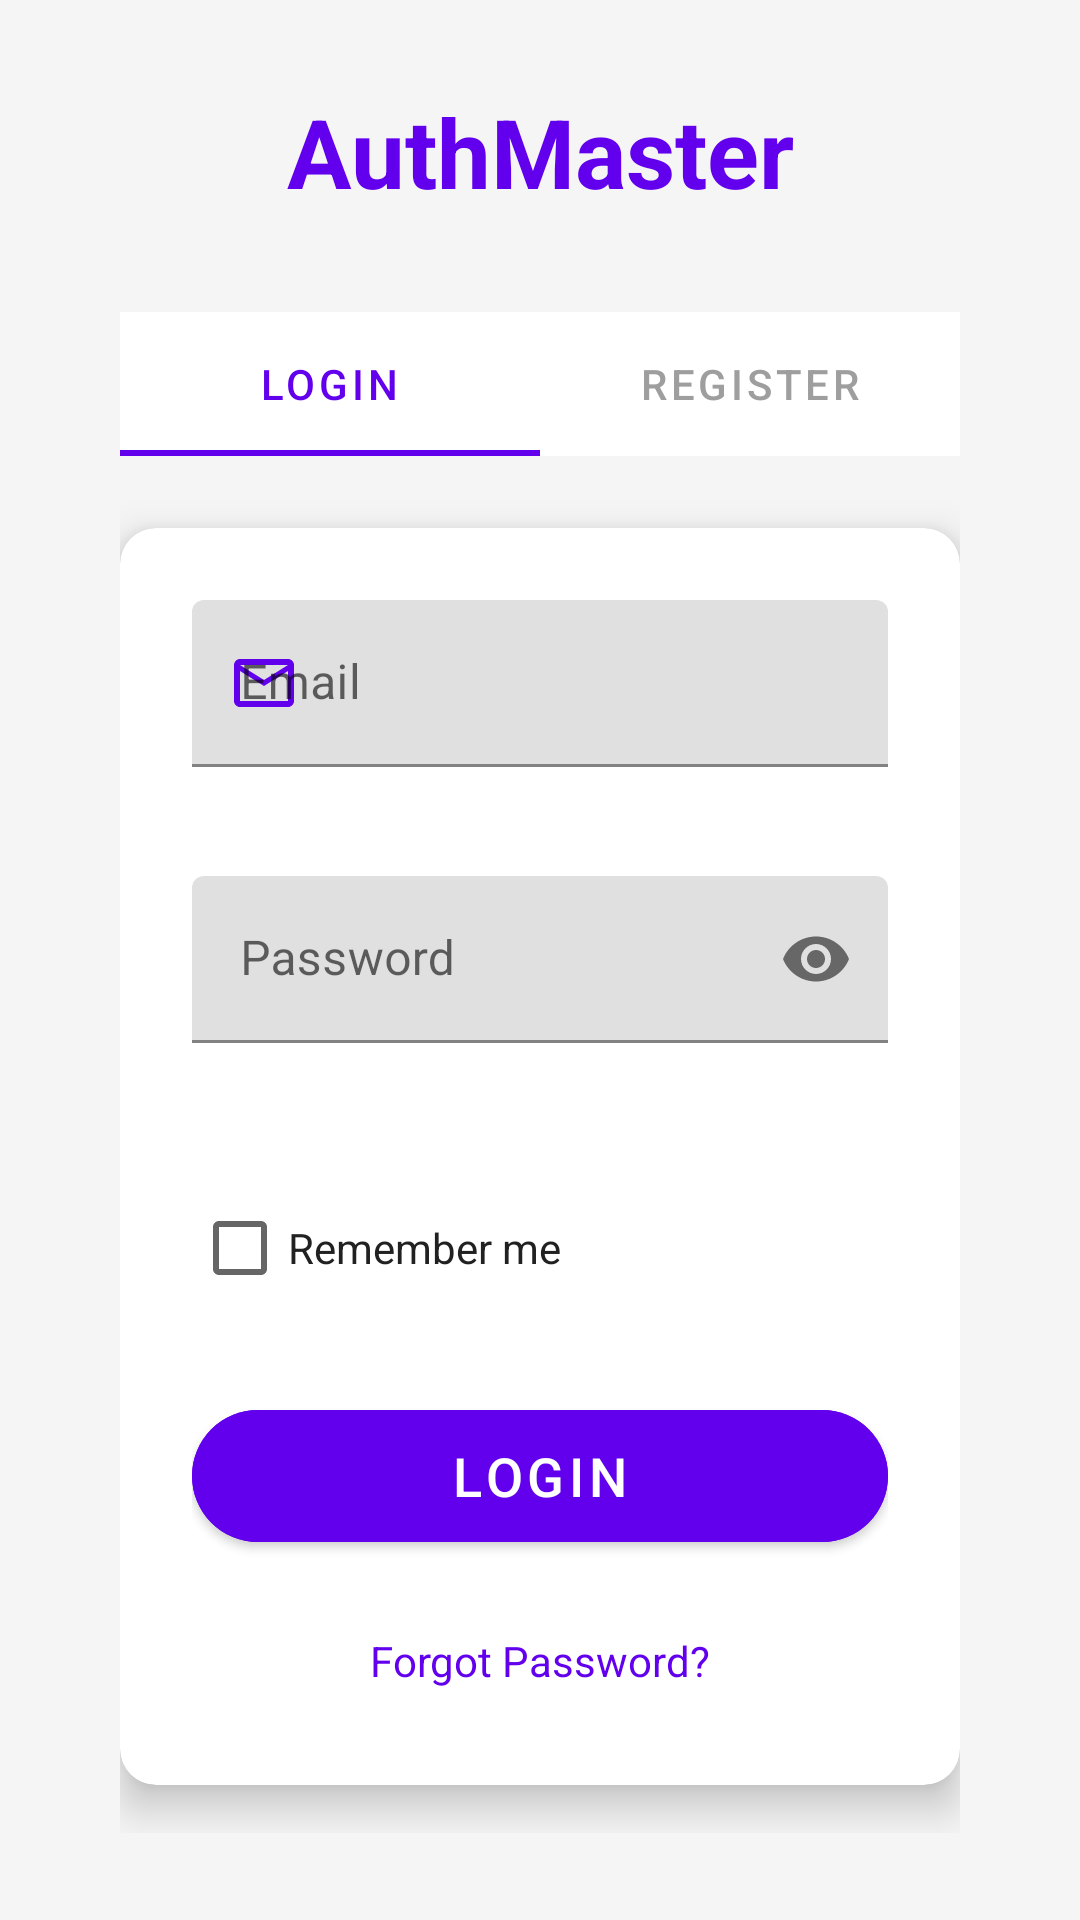

Layout XML and referenced resources for this Android screen:
<!-- AndroidManifest.xml: application theme Theme.CaseStudy -->
<!-- res/layout/activity_main.xml -->
<?xml version="1.0" encoding="utf-8"?>
<ScrollView xmlns:android="http://schemas.android.com/apk/res/android"
    xmlns:app="http://schemas.android.com/apk/res-auto"
    xmlns:tools="http://schemas.android.com/tools"
    android:layout_width="match_parent"
    android:layout_height="match_parent"
    android:background="@color/background"
    android:fillViewport="true"
    android:padding="16dp"
    tools:context=".MainActivity">

    <LinearLayout
        android:layout_width="match_parent"
        android:layout_height="wrap_content"
        android:layout_gravity="center"
        android:orientation="vertical"
        android:padding="24dp">

        
        <TextView
            android:layout_width="wrap_content"
            android:layout_height="wrap_content"
            android:layout_gravity="center_horizontal"
            android:layout_marginBottom="32dp"
            android:gravity="center"
            android:text="@string/app_name"
            android:textColor="@color/primary"
            android:textSize="32sp"
            android:textStyle="bold" />

        
        <com.google.android.material.tabs.TabLayout
            android:id="@+id/tabLayout"
            android:layout_width="match_parent"
            android:layout_height="wrap_content"
            android:layout_marginBottom="24dp"
            app:tabGravity="fill"
            app:tabMode="fixed"
            app:tabSelectedTextColor="@color/primary"
            app:tabTextColor="@color/gray">

            <com.google.android.material.tabs.TabItem
                android:layout_width="wrap_content"
                android:layout_height="wrap_content"
                android:text="@string/login" />

            <com.google.android.material.tabs.TabItem
                android:layout_width="wrap_content"
                android:layout_height="wrap_content"
                android:text="@string/register" />
        </com.google.android.material.tabs.TabLayout>

        
        <androidx.cardview.widget.CardView
            android:id="@+id/loginCard"
            android:layout_width="match_parent"
            android:layout_height="wrap_content"
            android:layout_marginBottom="16dp"
            app:cardCornerRadius="12dp"
            app:cardElevation="8dp">

            <LinearLayout
                android:layout_width="match_parent"
                android:layout_height="wrap_content"
                android:orientation="vertical"
                android:padding="24dp">

                
                <com.google.android.material.textfield.TextInputLayout
                    android:layout_width="match_parent"
                    android:layout_height="wrap_content"
                    android:layout_marginBottom="16dp"
                    app:errorEnabled="true"
                    app:startIconDrawable="@drawable/ic_email"
                    app:startIconTint="@color/primary">

                    <com.google.android.material.textfield.TextInputEditText
                        android:id="@+id/loginEmail"
                        android:layout_width="match_parent"
                        android:layout_height="wrap_content"
                        android:hint="@string/email"
                        android:inputType="textEmailAddress"
                        android:maxLines="1" />
                </com.google.android.material.textfield.TextInputLayout>

                
                <com.google.android.material.textfield.TextInputLayout
                    android:id="@+id/loginPasswordLayout"
                    android:layout_width="match_parent"
                    android:layout_height="wrap_content"
                    android:layout_marginBottom="24dp"
                    app:endIconMode="password_toggle"
                    app:errorEnabled="true"
                    app:startIconDrawable="@drawable/ic_password"
                    app:startIconTint="@color/primary">

                    <com.google.android.material.textfield.TextInputEditText
                        android:id="@+id/loginPassword"
                        android:layout_width="match_parent"
                        android:layout_height="wrap_content"
                        android:hint="@string/password"
                        android:inputType="textPassword"
                        android:maxLines="1" />
                </com.google.android.material.textfield.TextInputLayout>

                
                <CheckBox
                    android:id="@+id/rememberMe"
                    android:layout_width="wrap_content"
                    android:layout_height="wrap_content"
                    android:layout_marginBottom="24dp"
                    android:text="@string/remember_me"
                    android:textColor="@color/text_primary" />

                
                <com.google.android.material.button.MaterialButton
                    android:id="@+id/loginButton"
                    android:layout_width="match_parent"
                    android:layout_height="56dp"
                    android:backgroundTint="@color/primary"
                    android:text="@string/login"
                    android:textAllCaps="false"
                    android:textColor="@color/white"
                    android:textSize="18sp"
                    app:cornerRadius="28dp" />

                
                <TextView
                    android:id="@+id/forgotPassword"
                    android:layout_width="wrap_content"
                    android:layout_height="wrap_content"
                    android:layout_gravity="center_horizontal"
                    android:layout_marginTop="16dp"
                    android:text="@string/forgot_password"
                    android:textColor="@color/primary"
                    android:padding="8dp"
                    android:background="?android:attr/selectableItemBackground" />
            </LinearLayout>
        </androidx.cardview.widget.CardView>

        
        <androidx.cardview.widget.CardView
            android:id="@+id/registerCard"
            android:layout_width="match_parent"
            android:layout_height="wrap_content"
            android:visibility="gone"
            app:cardCornerRadius="12dp"
            app:cardElevation="8dp">

            <LinearLayout
                android:layout_width="match_parent"
                android:layout_height="wrap_content"
                android:orientation="vertical"
                android:padding="24dp">

                
                <com.google.android.material.textfield.TextInputLayout
                    android:layout_width="match_parent"
                    android:layout_height="wrap_content"
                    android:layout_marginBottom="16dp"
                    app:errorEnabled="true"
                    app:startIconDrawable="@drawable/ic_person"
                    app:startIconTint="@color/primary">

                    <com.google.android.material.textfield.TextInputEditText
                        android:id="@+id/registerName"
                        android:layout_width="match_parent"
                        android:layout_height="wrap_content"
                        android:hint="@string/full_name"
                        android:inputType="textPersonName"
                        android:maxLines="1" />
                </com.google.android.material.textfield.TextInputLayout>

                
                <com.google.android.material.textfield.TextInputLayout
                    android:layout_width="match_parent"
                    android:layout_height="wrap_content"
                    android:layout_marginBottom="16dp"
                    app:errorEnabled="true"
                    app:startIconDrawable="@drawable/ic_email"
                    app:startIconTint="@color/primary">

                    <com.google.android.material.textfield.TextInputEditText
                        android:id="@+id/registerEmail"
                        android:layout_width="match_parent"
                        android:layout_height="wrap_content"
                        android:hint="@string/email"
                        android:inputType="textEmailAddress"
                        android:maxLines="1" />
                </com.google.android.material.textfield.TextInputLayout>

                
                <com.google.android.material.textfield.TextInputLayout
                    android:id="@+id/registerPasswordLayout"
                    android:layout_width="match_parent"
                    android:layout_height="wrap_content"
                    android:layout_marginBottom="16dp"
                    app:endIconMode="password_toggle"
                    app:errorEnabled="true"
                    app:startIconDrawable="@drawable/ic_password"
                    app:startIconTint="@color/primary">

                    <com.google.android.material.textfield.TextInputEditText
                        android:id="@+id/registerPassword"
                        android:layout_width="match_parent"
                        android:layout_height="wrap_content"
                        android:hint="@string/password"
                        android:inputType="textPassword"
                        android:maxLines="1" />
                </com.google.android.material.textfield.TextInputLayout>

                
                <com.google.android.material.textfield.TextInputLayout
                    android:id="@+id/registerConfirmPasswordLayout"
                    android:layout_width="match_parent"
                    android:layout_height="wrap_content"
                    android:layout_marginBottom="24dp"
                    app:endIconMode="password_toggle"
                    app:errorEnabled="true"
                    app:startIconDrawable="@drawable/ic_password"
                    app:startIconTint="@color/primary">

                    <com.google.android.material.textfield.TextInputEditText
                        android:id="@+id/registerConfirmPassword"
                        android:layout_width="match_parent"
                        android:layout_height="wrap_content"
                        android:hint="@string/confirm_password"
                        android:inputType="textPassword"
                        android:maxLines="1" />
                </com.google.android.material.textfield.TextInputLayout>

                
                <CheckBox
                    android:id="@+id/termsCheckbox"
                    android:layout_width="match_parent"
                    android:layout_height="wrap_content"
                    android:layout_marginBottom="24dp"
                    android:text="@string/accept_terms"
                    android:textColor="@color/text_primary" />

                
                <com.google.android.material.button.MaterialButton
                    android:id="@+id/registerButton"
                    android:layout_width="match_parent"
                    android:layout_height="56dp"
                    android:backgroundTint="@color/primary"
                    android:text="@string/create_account"
                    android:textAllCaps="false"
                    android:textColor="@color/white"
                    android:textSize="18sp"
                    app:cornerRadius="28dp" />
            </LinearLayout>
        </androidx.cardview.widget.CardView>
    </LinearLayout>
</ScrollView>
<!-- resources referenced by this layout -->
<resources>
  <color name="background">#F5F5F5</color>
  <color name="gray">#9E9E9E</color>
  <color name="primary">#6200EE</color>
  <color name="text_primary">#212121</color>
  <color name="white">#FFFFFF</color>
  <!-- drawable ic_email (drawable) -->
  <vector xmlns:android="http://schemas.android.com/apk/res/android"
      android:width="24dp"
      android:height="24dp"
      android:viewportWidth="24"
      android:viewportHeight="24">
      <path
          android:fillColor="@color/primary"
          android:pathData="M20,4L4,4c-1.1,0 -1.99,0.9 -1.99,2L2,18c0,1.1 0.9,2 2,2h16c1.1,0 2,-0.9 2,-2L22,6c0,-1.1 -0.9,-2 -2,-2zM4,18L4,8l8,5 8,-5v10L4,18zM12,11L4,6h16L12,11z" />
  </vector>
  <string name="accept_terms">I accept the terms and conditions</string>
  <string name="app_name">AuthMaster</string>
  <string name="confirm_password">Confirm Password</string>
  <string name="create_account">CREATE ACCOUNT</string>
  <string name="email">Email</string>
  <string name="forgot_password">Forgot Password?</string>
  <string name="full_name">Full Name</string>
  <string name="login">LOGIN</string>
  <string name="password">Password</string>
  <string name="register">REGISTER</string>
  <string name="remember_me">Remember me</string>
  <style name="Theme.CaseStudy" parent="Theme.MaterialComponents.DayNight.NoActionBar">
          
          <item name="colorPrimary">@color/primary</item>
          <item name="colorPrimaryVariant">@color/primary_dark</item>
          <item name="colorOnPrimary">@color/white</item>
  
          
          <item name="colorSecondary">@color/accent</item>
          <item name="colorSecondaryVariant">@color/accent</item>
          <item name="colorOnSecondary">@color/text_primary</item> 
  
          
          <item name="android:statusBarColor" tools:targetApi="l">?attr/colorPrimaryVariant</item>
      </style>
  <color name="primary_dark">#3700B3</color>
  <color name="accent">#03DAC5</color>
</resources>
